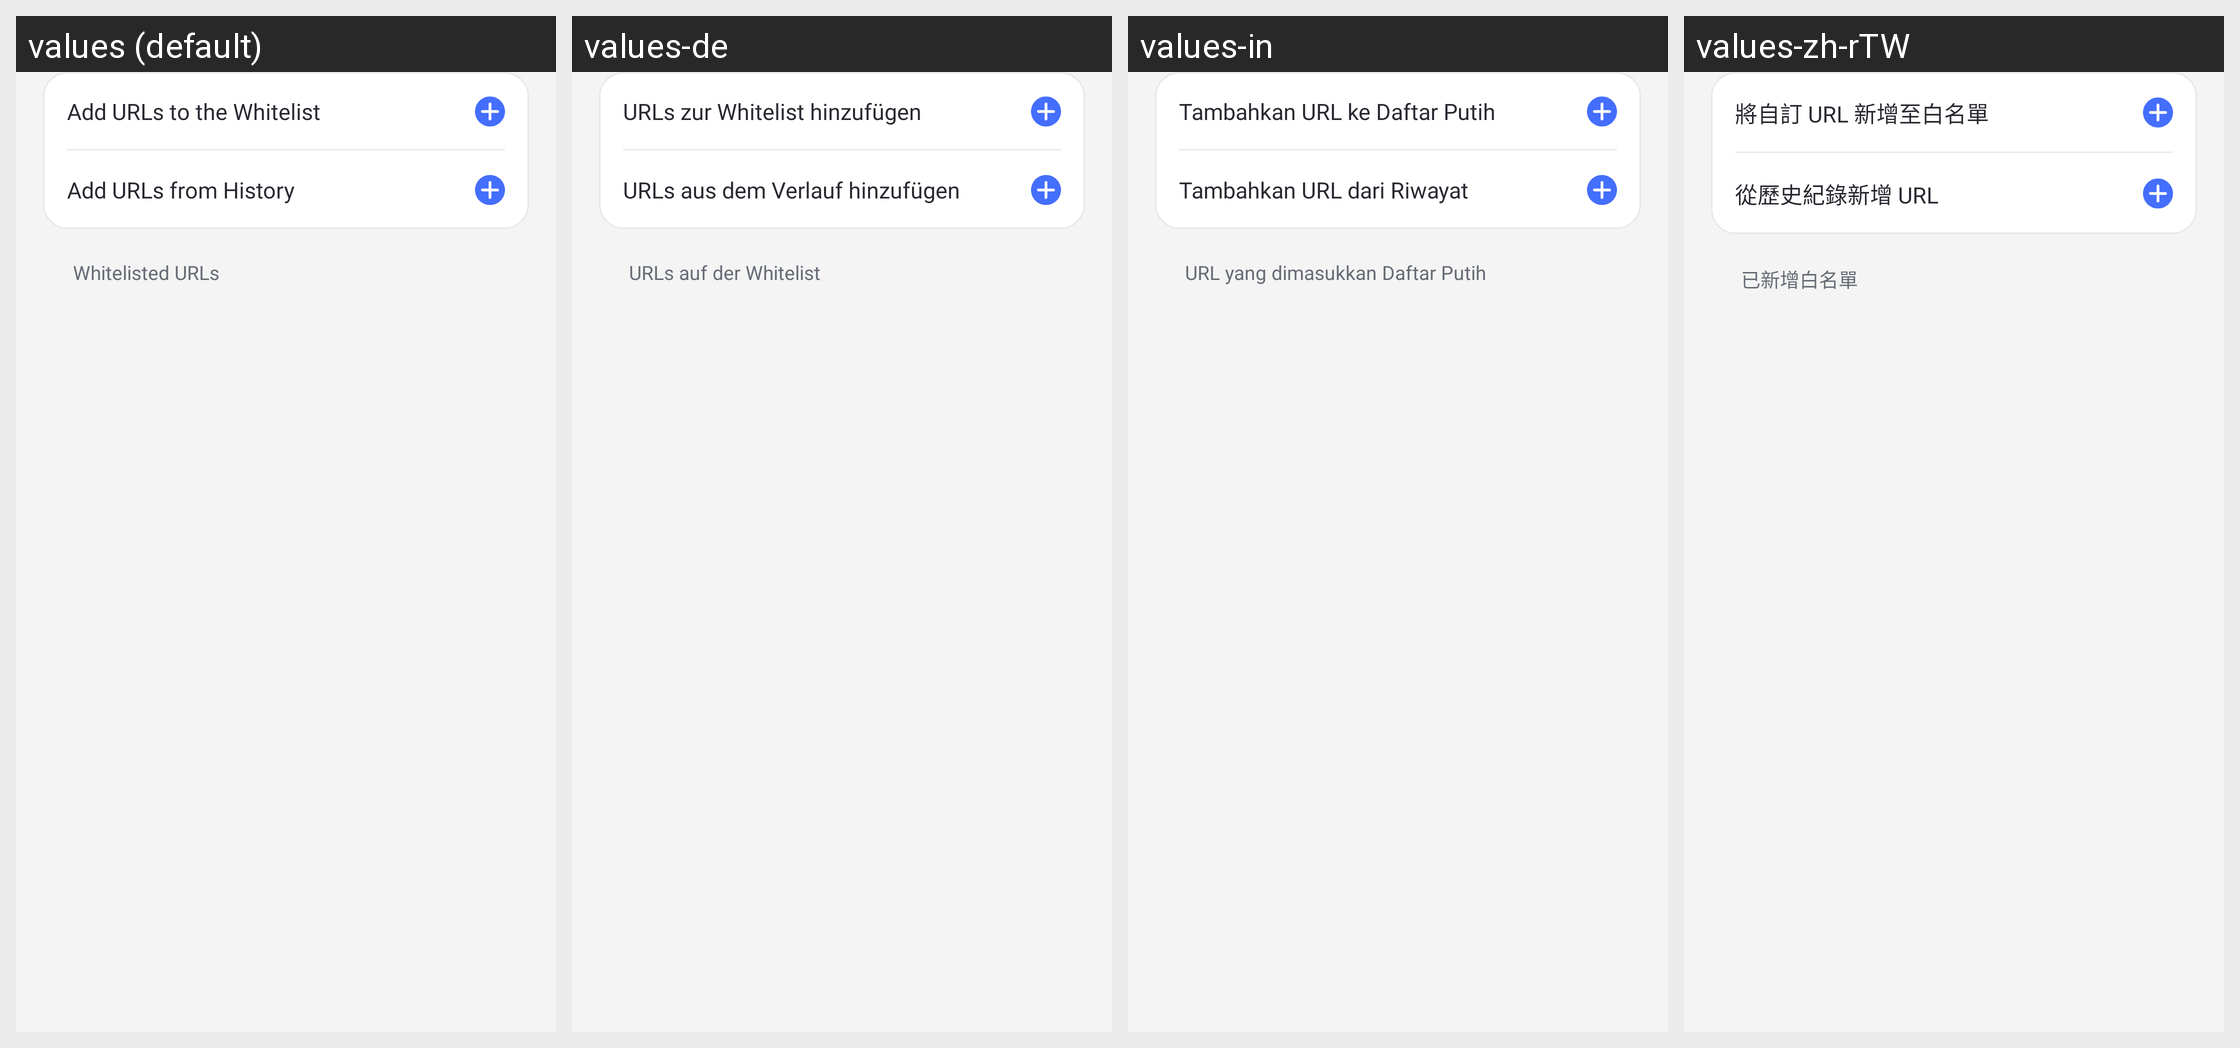

This grid shows one Android layout under several languages. Give, for every string resource on the screen, its name, the default text and each shown locale's text.
Android screen res/layout/parent_safe_browser_url_fragment.xml rendered under 4 locales, left to right: values (default), values-de, values-in, values-zh-rTW. Device: Nexus 5 (rendered at 1080×1920; each locale shown at half size, 540×960, under a caption strip naming it); theme AppTheme.
Other locales in the repository, not shown: values-af, values-am, values-ar, values-as, values-az, values-be, values-bg, values-bn, values-bs, values-ca, values-cs, values-da, values-el, values-en-rCA, values-en-rGB, values-en-rIN, values-en-rXC, values-es, values-es-rUS, values-et, values-eu, values-fa, values-fi, values-fr, values-fr-rCA, values-gl, values-gu, values-hr, values-hu, values-hy, values-is, values-it, values-iw, values-ja, values-ka, values-kk, values-km, values-kn, values-ko, values-ky, values-lo, values-lt, values-lv, values-mk, values-ml, values-mn, values-mr, values-ms, values-my, values-nb, values-ne, values-nl, values-or, values-pa, values-pl, values-pt, values-pt-rBR, values-pt-rPT, values-ro, values-ru, values-si, values-sk, values-sl, values-sq, values-sr, values-sv, values-sw, values-ta, values-te, values-th, values-tl, values-tr, values-uk, values-ur, values-uz, values-vi, values-zh-rCN, values-zh-rHK, values-zu.
Strings drawn on this screen, with the default value and each locale's value (text and hints the layout hard-codes, and strings that could not be matched under every locale, appear in the picture but are not listed):

Parenatl_Browser_Whitelist_Added
  values: Whitelisted URLs
  values-de: URLs auf der Whitelist
  values-in: URL yang dimasukkan Daftar Putih
  values-zh-rTW: 已新增白名單

parent_browser_header_add_white_url
  values: Add URLs to the Whitelist
  values-de: URLs zur Whitelist hinzufügen
  values-in: Tambahkan URL ke Daftar Putih
  values-zh-rTW: 將自訂 URL 新增至白名單

Parental_Url_Add_From_History
  values: Add URLs from History
  values-de: URLs aus dem Verlauf hinzufügen
  values-in: Tambahkan URL dari Riwayat
  values-zh-rTW: 從歷史紀錄新增 URL
